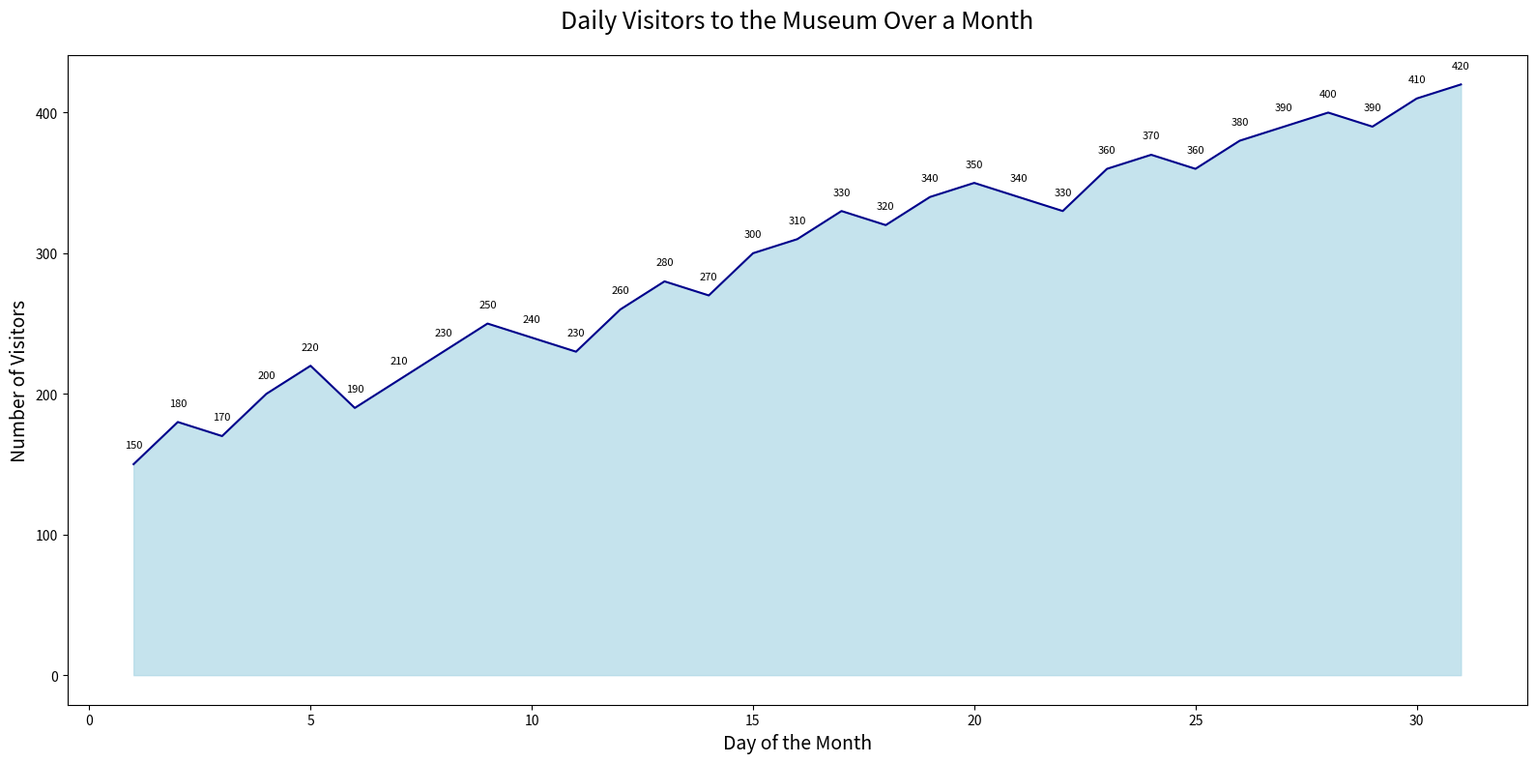

Write the Python code that produced this figure.

import matplotlib.pyplot as plt
import pandas as pd

data = {
    'Day': [1, 2, 3, 4, 5, 6, 7, 8, 9, 10, 11, 12, 13, 14, 15, 16, 17, 18, 19, 20, 21, 22, 23, 24, 25, 26, 27, 28, 29, 30, 31],
    'Visitors': [150, 180, 170, 200, 220, 190, 210, 230, 250, 240, 230, 260, 280, 270, 300, 310, 330, 320, 340, 350, 340, 330, 360, 370, 360, 380, 390, 400, 390, 410, 420]
}

df = pd.DataFrame(data)

plt.figure(figsize=(16, 8))
plt.fill_between(df['Day'], df['Visitors'], color='#ADD8E6', alpha=0.7)
plt.plot(df['Day'], df['Visitors'], color='#00008B')

for i in range(len(df)):
    plt.text(df['Day'][i], df['Visitors'][i] + 10, str(df['Visitors'][i]), ha='center', va='bottom', fontsize=8)

plt.title('Daily Visitors to the Museum Over a Month', fontsize=18, pad=20)
plt.xlabel('Day of the Month', fontsize=14)
plt.ylabel('Number of Visitors', fontsize=14)

plt.tight_layout()
plt.show()
